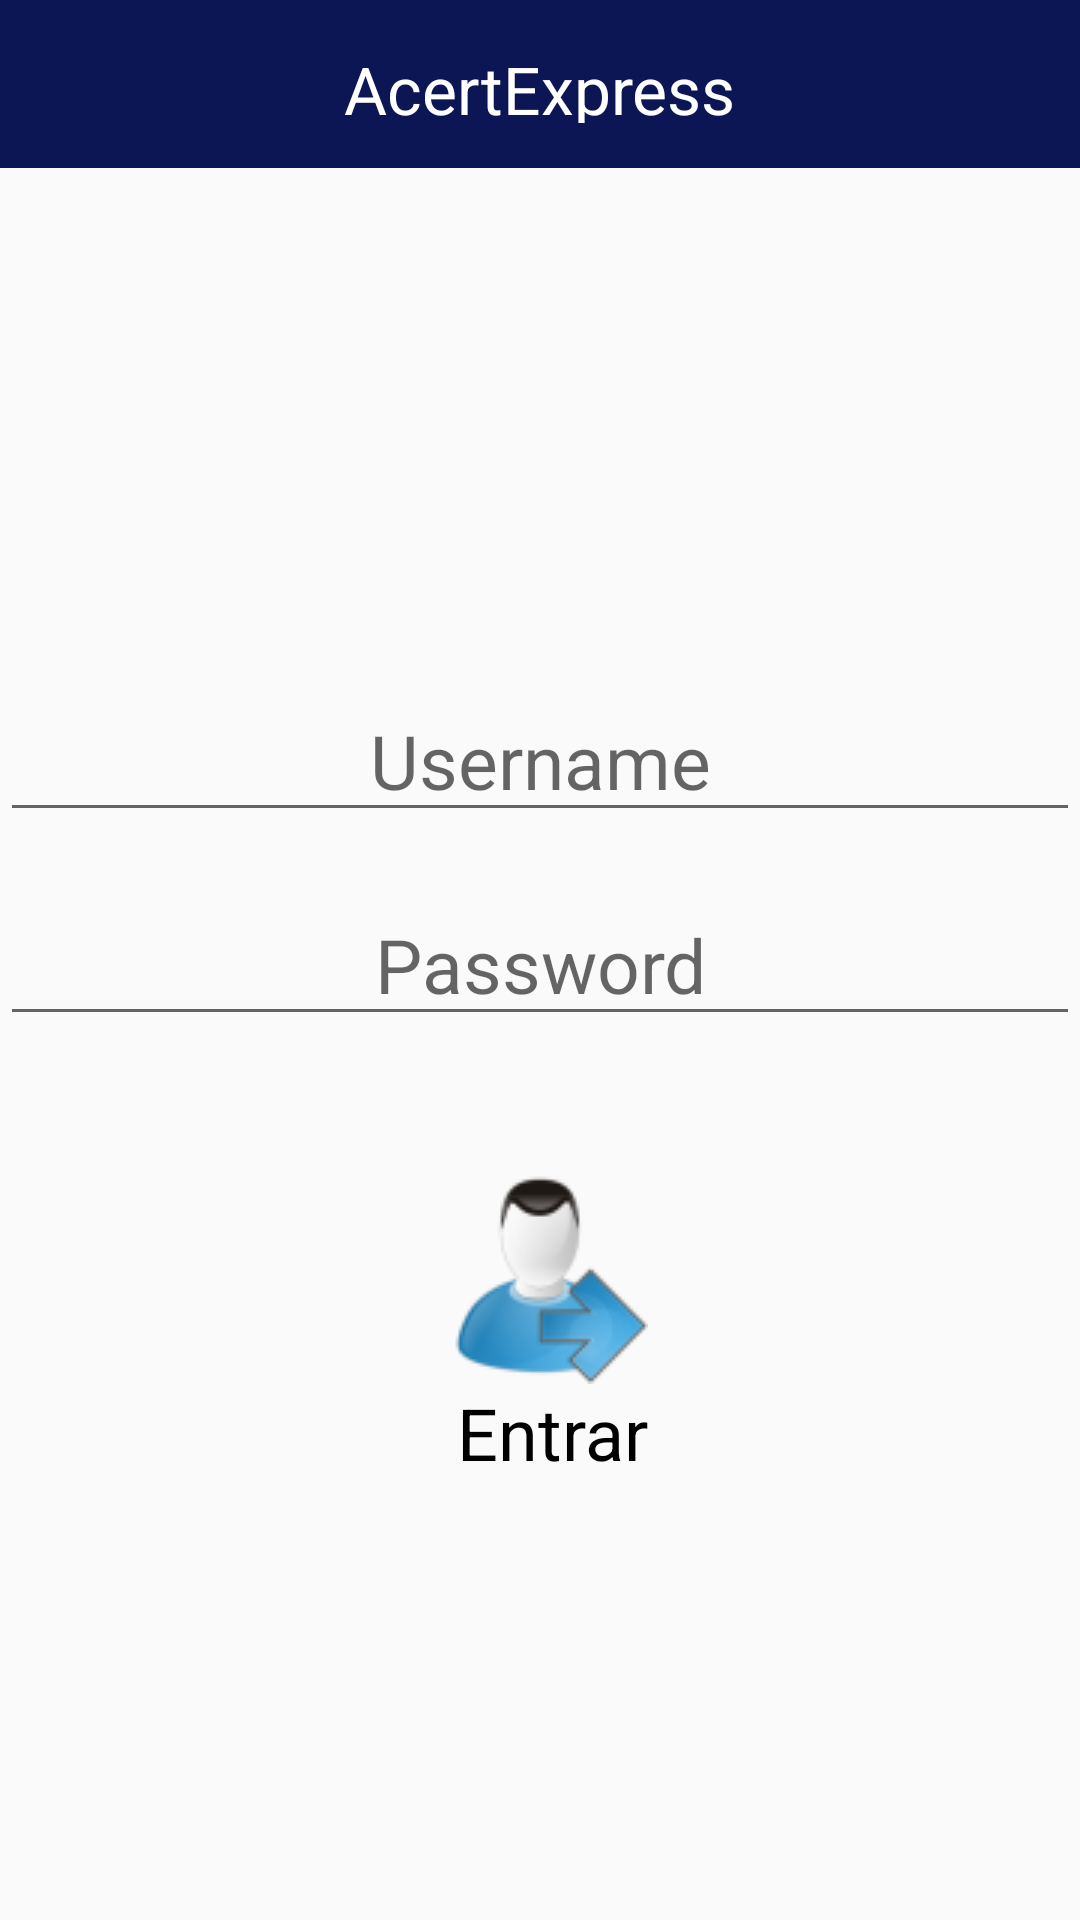

Write the Android layout XML for this screen, with the resource values it uses.
<!-- AndroidManifest.xml: application theme AppTheme -->
<!-- res/layout/activity_entrar.xml -->
<?xml version="1.0" encoding="utf-8"?>

<RelativeLayout xmlns:android="http://schemas.android.com/apk/res/android"
    xmlns:app="http://schemas.android.com/apk/res-auto"
    xmlns:tools="http://schemas.android.com/tools"
    android:layout_width="match_parent"
    android:layout_height="match_parent"
    android:fitsSystemWindows="true"
    tools:context="br.org.grupolutapelavida.acertexpress.Entrar">

    <android.support.v7.widget.Toolbar
        android:id="@+id/toolbar"
        android:layout_width="match_parent"
        android:layout_height="?attr/actionBarSize"
        android:background="@color/colorPrimaryDark"
        app:popupTheme="@style/AppTheme.PopupOverlay" />


    <ImageView
        android:layout_width="wrap_content"
        android:layout_height="wrap_content"
        android:id="@+id/imageView"
        android:src="@drawable/next"
        android:onClick="Entrar"
        android:layout_below="@+id/edtSenhaUser"
        android:layout_centerHorizontal="true"
        android:layout_marginTop="44dp" />

    <TextView
        android:layout_width="wrap_content"
        android:layout_height="wrap_content"
        android:text="Entrar"
        android:id="@+id/textView"
        android:textSize="24dp"
        android:textColor="@color/abc_search_url_text_selected"
        android:layout_below="@+id/imageView"
        android:layout_alignRight="@+id/imageView"
        android:layout_alignEnd="@+id/imageView" />

    <TextView
        android:layout_width="wrap_content"
        android:layout_height="wrap_content"
        android:textAppearance="?android:attr/textAppearanceLarge"
        android:text="AcertExpress"
        android:id="@+id/textView6"
        android:layout_alignBottom="@+id/toolbar"
        android:layout_centerHorizontal="true"
        android:textColor="@color/background_floating_material_light"
        android:layout_margin="15dp" />

    <EditText
        android:layout_width="wrap_content"
        android:layout_height="wrap_content"
        android:id="@+id/edtNomeUser"
        android:layout_above="@+id/imageView"
        android:layout_marginBottom="68dp"
        android:layout_alignParentRight="true"
        android:layout_alignParentEnd="true"
        android:layout_alignParentLeft="true"
        android:layout_alignParentStart="true"
        android:hint="Username"
        android:textAlignment="center"
        android:textSize="25dp"
        android:inputType="textPassword|textCapCharacters" />

    <EditText
        android:layout_width="wrap_content"
        android:layout_height="wrap_content"
        android:id="@+id/edtSenhaUser"
        android:hint="Password"
        android:textAlignment="center"
        android:layout_centerVertical="true"
        android:layout_alignParentLeft="true"
        android:layout_alignParentStart="true"
        android:layout_alignParentRight="true"
        android:layout_alignParentEnd="true"
        android:textSize="25dp"
        android:inputType="numberPassword" />

</RelativeLayout>
<!-- resources referenced by this layout -->
<resources>
  <color name="colorPrimaryDark">#0c1655</color>
  <!-- drawable next: png bitmap (drawable, 5567 bytes) -->
  <style name="AppTheme.PopupOverlay" parent="ThemeOverlay.AppCompat.Light" />
  <style name="AppTheme" parent="Theme.AppCompat.Light">
          
          <item name="colorPrimary">@color/colorPrimary</item>
          <item name="colorPrimaryDark">@color/colorAccent</item>
          <item name="colorAccent">@color/colorAccent</item>
          <item name="windowActionBar">false</item>
          <item name="windowNoTitle">true</item>
  
      </style>
  <color name="colorPrimary">#FF0C1655</color>
  <color name="colorAccent">#0099cc</color>
</resources>
